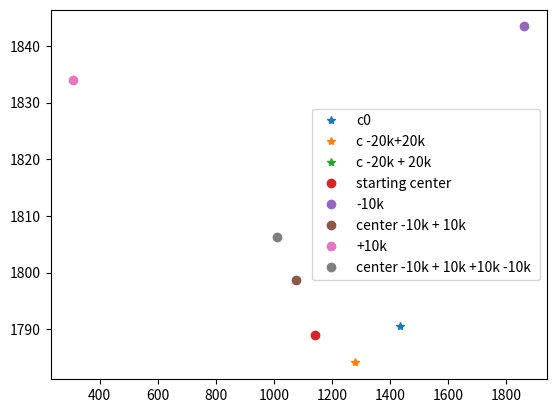

Python code for this plot:

import numpy as np
from  matplotlib import pyplot as plt


def distance_mm(x0,y0,x1,y1):

    d= ((x0-x1)**2 + (y0-y1)**2)**0.5

    d=d*4.6*1e-3
    return d
    

def apply_rot(x,y,theta):

    x1=x*np.cos(theta)-y*np.sin(theta)
    y1=x*np.sin(theta)+y*np.cos(theta)


      
    return (x1,y1)
      
    



xc_0=1434.455
yc_0=1790.625

xc_1=1280.505 # +- 0.006
yc_1=1784.147 #+- 0.007


xc_2=1141.85 #+- 0.007
yc_2= 1789.044 #+- 0.007

x_m10k=1862.12 #+- 0.006
y_m10k=1843.42 # +- 0.007

xc_3=1076.913 #+- 0.007
yc_3= 1798.704 #+- 0.007

x_p10k=309.356 #+- 0.006
y_p10k=1834.024 # +- 0.007

xc_4=1012.636 #+- 0.007
yc_4= 1806.257 #+- 0.007

#rutoto tutto!
theta=np.arctan(0.0)
print("theta=",theta)
"""
xc_0,yc_0=apply_rot(xc_0,yc_0,theta)
xc_2,yc_2=apply_rot(xc_2,yc_2,theta)
xc_3,yc_3=apply_rot(xc_3,yc_3,theta)
xc_4,yc_4=apply_rot(xc_4,yc_4,theta)
x_m10k,y_m10k=apply_rot(x_m10k,y_m10k,theta)
x_p10k,y_p10k=apply_rot(x_p10k,y_p10k,theta)
"""

d1=distance_mm(xc_2,yc_2, x_m10k,y_m10k) # distanza 1 centro, m10k
d2=distance_mm(x_m10k,y_m10k,xc_3,yc_3  )# distanza -10k , secondo centro
d3=distance_mm(x_p10k,y_p10k,xc_3,yc_3  ) # dist secondo centro p10k
d4=distance_mm(x_p10k,y_p10k,xc_4,yc_4  ) #dist p10k - centro finale


print("d1= ",d1,"  CENTRO-m10k ")
print("d2= ",d2,"  m10k - centro2  ")
print("d3= ",d3,"  centro2-p10k  ")
print("d4= ",d4,"  p10k - centro3  ")

print("d1- d2: m10k +10k ",d1-d2)
print("d3- d4: p10k-10k ",d3-d4)








fig=plt.figure(1)

plt.plot(xc_0,yc_0,'*', label='c0')
plt.plot(xc_1,yc_1,'*', label='c -20k+20k')
plt.plot(xc_2,yc_2,'*', label='c -20k + 20k')


plt.plot(xc_2,yc_2,'o', label='starting center')
plt.plot(x_m10k,y_m10k, 'o',label='-10k')

plt.plot(xc_3,yc_3,'o', label='center -10k + 10k')

plt.plot(x_p10k,y_p10k,'o', label='+10k')

plt.plot(xc_4,yc_4,'o', label='center -10k + 10k +10k -10k ')


plt.legend()

plt.show()

